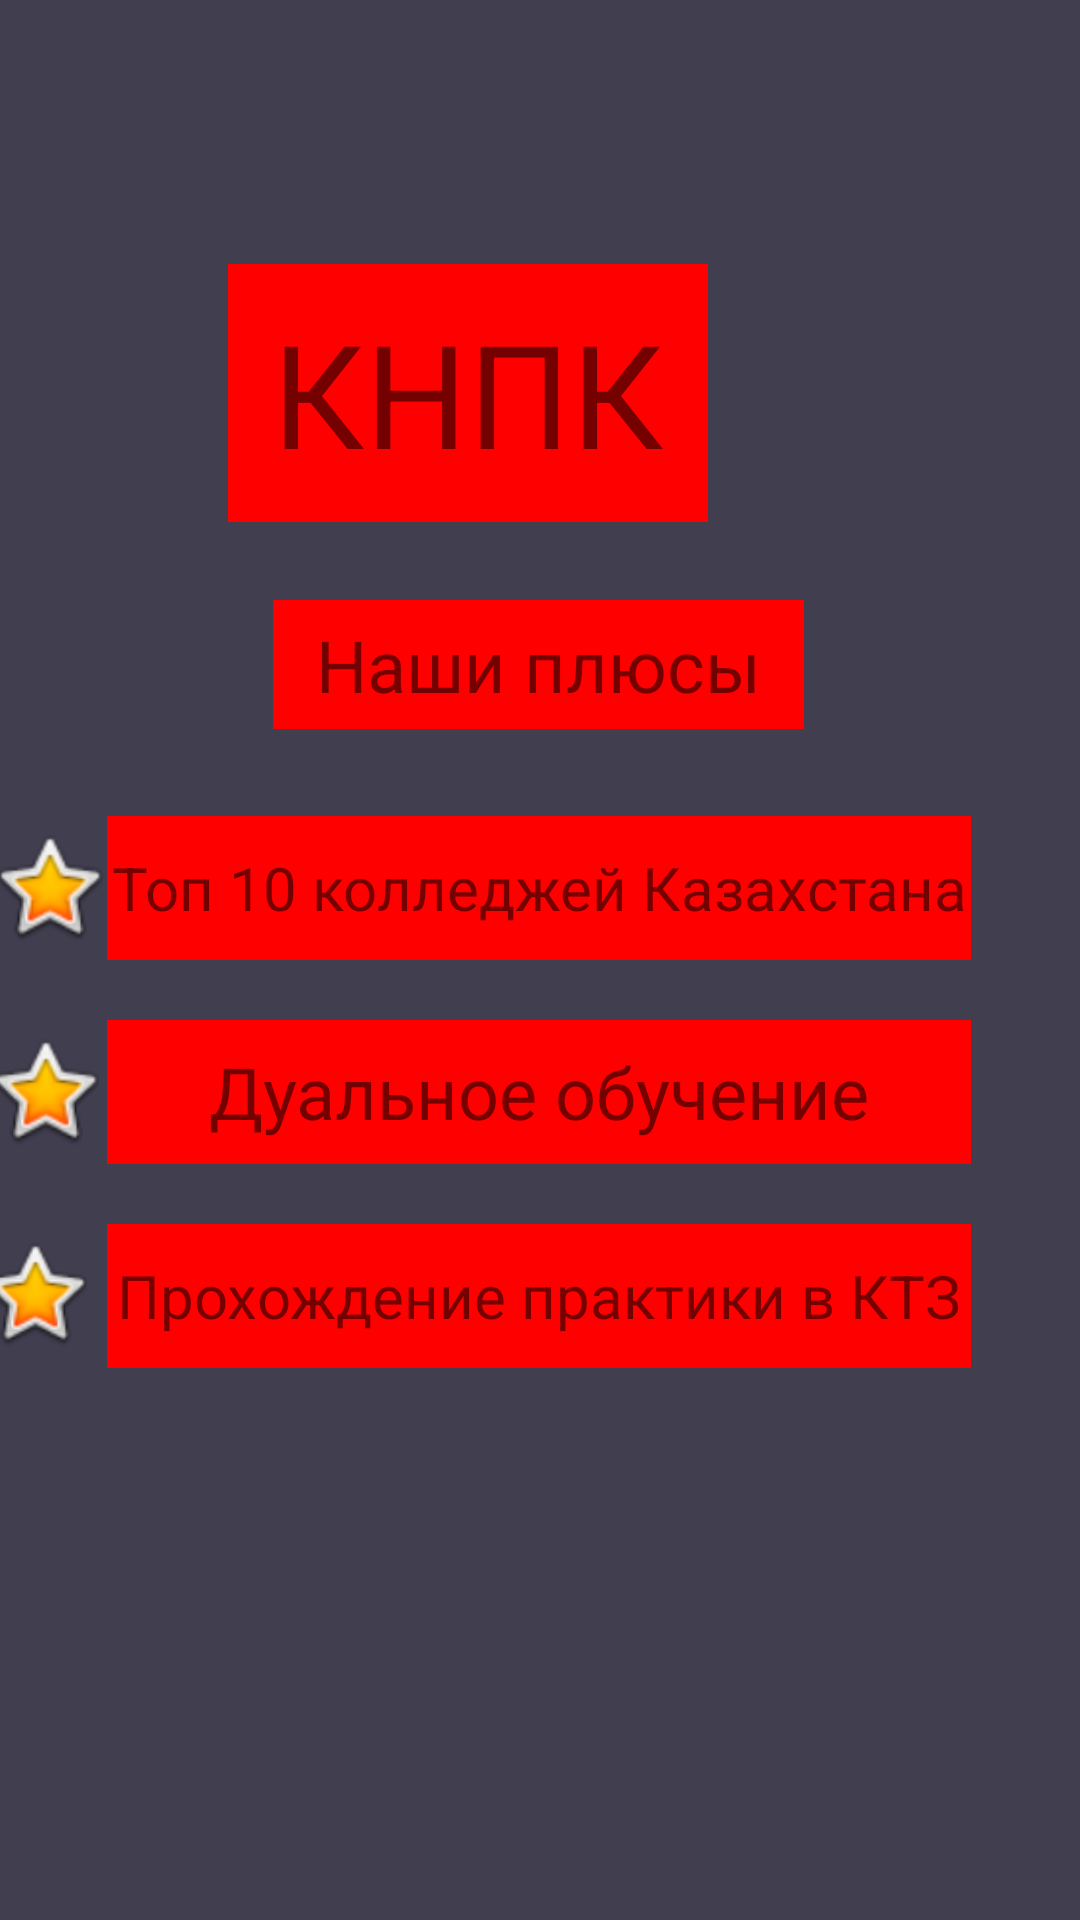

Here is an Android app screen rendered from its layout file. Give the layout XML and the strings, colors and styles it references.
<!-- AndroidManifest.xml: application theme Theme.LogiRegistrationSqlitqDatabase -->
<!-- res/layout/fragment_gallery.xml -->
<?xml version="1.0" encoding="utf-8"?>
<androidx.constraintlayout.widget.ConstraintLayout xmlns:android="http://schemas.android.com/apk/res/android"
    xmlns:app="http://schemas.android.com/apk/res-auto"
    xmlns:tools="http://schemas.android.com/tools"
    android:layout_width="match_parent"
    android:layout_height="match_parent"
    android:background="#413e4f"
    tools:context=".ui.gallery.GalleryFragment">

    <TextView
        android:id="@+id/text_gallery"
        android:layout_width="match_parent"
        android:layout_height="wrap_content"
        android:layout_marginStart="8dp"
        android:layout_marginTop="8dp"
        android:layout_marginEnd="8dp"
        android:textSize="20sp"
        app:layout_constraintBottom_toBottomOf="parent"
        app:layout_constraintEnd_toEndOf="parent"
        app:layout_constraintStart_toStartOf="parent"
        app:layout_constraintTop_toTopOf="parent" />

    <TextView
        android:id="@+id/textView2"
        android:layout_width="160dp"
        android:layout_height="86dp"
        android:layout_marginTop="88dp"
        android:layout_marginEnd="124dp"
        android:layout_marginRight="124dp"
        android:background="#FF0000"
        android:gravity="center"
        android:text="КНПК"
        android:textSize="48sp"
        app:layout_constraintEnd_toEndOf="parent"
        app:layout_constraintTop_toTopOf="parent" />

    <ImageView
        android:id="@+id/imageView2"
        android:layout_width="wrap_content"
        android:layout_height="wrap_content"
        android:layout_marginTop="16dp"
        android:src="@drawable/ic_launcher_foreground"
        app:layout_constraintEnd_toEndOf="parent"
        app:layout_constraintStart_toStartOf="parent"
        app:layout_constraintTop_toTopOf="parent" />

    <TextView
        android:id="@+id/textView3"
        android:layout_width="177dp"
        android:gravity="center"
        android:layout_height="43dp"
        android:layout_marginTop="200dp"
        android:background="#FF0000"
        android:text="Наши плюсы"
        android:textSize="24sp"
        app:layout_constraintEnd_toEndOf="parent"
        app:layout_constraintHorizontal_bias="0.497"
        app:layout_constraintStart_toStartOf="parent"
        app:layout_constraintTop_toTopOf="parent" />

    <TextView
        android:id="@+id/textView4"
        android:layout_width="288dp"
        android:layout_height="48dp"
        android:layout_marginTop="272dp"
        android:background="#FF0000"
        android:gravity="center"
        android:text="Топ 10 колледжей Казахстана"
        android:textSize="20sp"
        app:layout_constraintEnd_toEndOf="parent"
        app:layout_constraintHorizontal_bias="0.495"
        app:layout_constraintStart_toStartOf="parent"
        app:layout_constraintTop_toTopOf="parent" />

    <TextView
        android:id="@+id/textView5"
        android:layout_width="288dp"
        android:layout_height="48dp"
        android:layout_marginTop="340dp"
        android:background="#FF0000"
        android:gravity="center"
        android:text="Дуальное обучение"
        android:textSize="24sp"
        app:layout_constraintEnd_toEndOf="parent"
        app:layout_constraintHorizontal_bias="0.495"
        app:layout_constraintStart_toStartOf="parent"
        app:layout_constraintTop_toTopOf="parent" />

    <TextView
        android:id="@+id/textView6"
        android:layout_width="288dp"
        android:layout_height="48dp"
        android:layout_marginTop="408dp"
        android:background="#FF0000"
        android:gravity="center"
        android:text="Прохождение практики в КТЗ"
        android:textSize="20sp"
        app:layout_constraintEnd_toEndOf="parent"
        app:layout_constraintHorizontal_bias="0.495"
        app:layout_constraintStart_toStartOf="parent"
        app:layout_constraintTop_toTopOf="parent" />

    <ImageView
        android:id="@+id/imageView3"
        android:layout_width="42dp"
        android:layout_height="47dp"
        android:layout_marginTop="272dp"
        android:src="@android:drawable/btn_star_big_on"
        app:layout_constraintEnd_toStartOf="@+id/textView4"
        app:layout_constraintHorizontal_bias="0.842"
        app:layout_constraintStart_toStartOf="parent"
        app:layout_constraintTop_toTopOf="parent" />

    <ImageView
        android:id="@+id/imageView4"
        android:layout_width="42dp"
        android:layout_height="47dp"
        android:layout_marginTop="340dp"
        android:src="@android:drawable/btn_star_big_on"
        app:layout_constraintEnd_toStartOf="@+id/textView5"
        app:layout_constraintHorizontal_bias="1.0"
        app:layout_constraintStart_toStartOf="parent"
        app:layout_constraintTop_toTopOf="parent" />

    <ImageView
        android:id="@+id/imageView5"
        android:layout_width="41dp"
        android:layout_height="46dp"
        android:layout_marginTop="408dp"
        android:layout_marginEnd="4dp"
        android:layout_marginRight="4dp"
        android:src="@android:drawable/btn_star_big_on"
        app:layout_constraintEnd_toStartOf="@+id/textView6"
        app:layout_constraintTop_toTopOf="parent" />
</androidx.constraintlayout.widget.ConstraintLayout>
<!-- resources referenced by this layout -->
<resources>
  <style name="Theme.LogiRegistrationSqlitqDatabase" parent="Theme.MaterialComponents.DayNight.DarkActionBar">
          
          <item name="colorPrimary">#9C27B0</item>
          <item name="colorPrimaryVariant">#7B1FA2</item>
          <item name="colorOnPrimary">#FFFFFF</item>
          
          <item name="colorSecondary">#80CBC4</item>
          <item name="colorSecondaryVariant">#00796B</item>
          <item name="colorOnSecondary">#000000</item>
          
          <item name="android:statusBarColor" tools:targetApi="l">?attr/colorPrimaryVariant</item>
          
      </style>
</resources>
